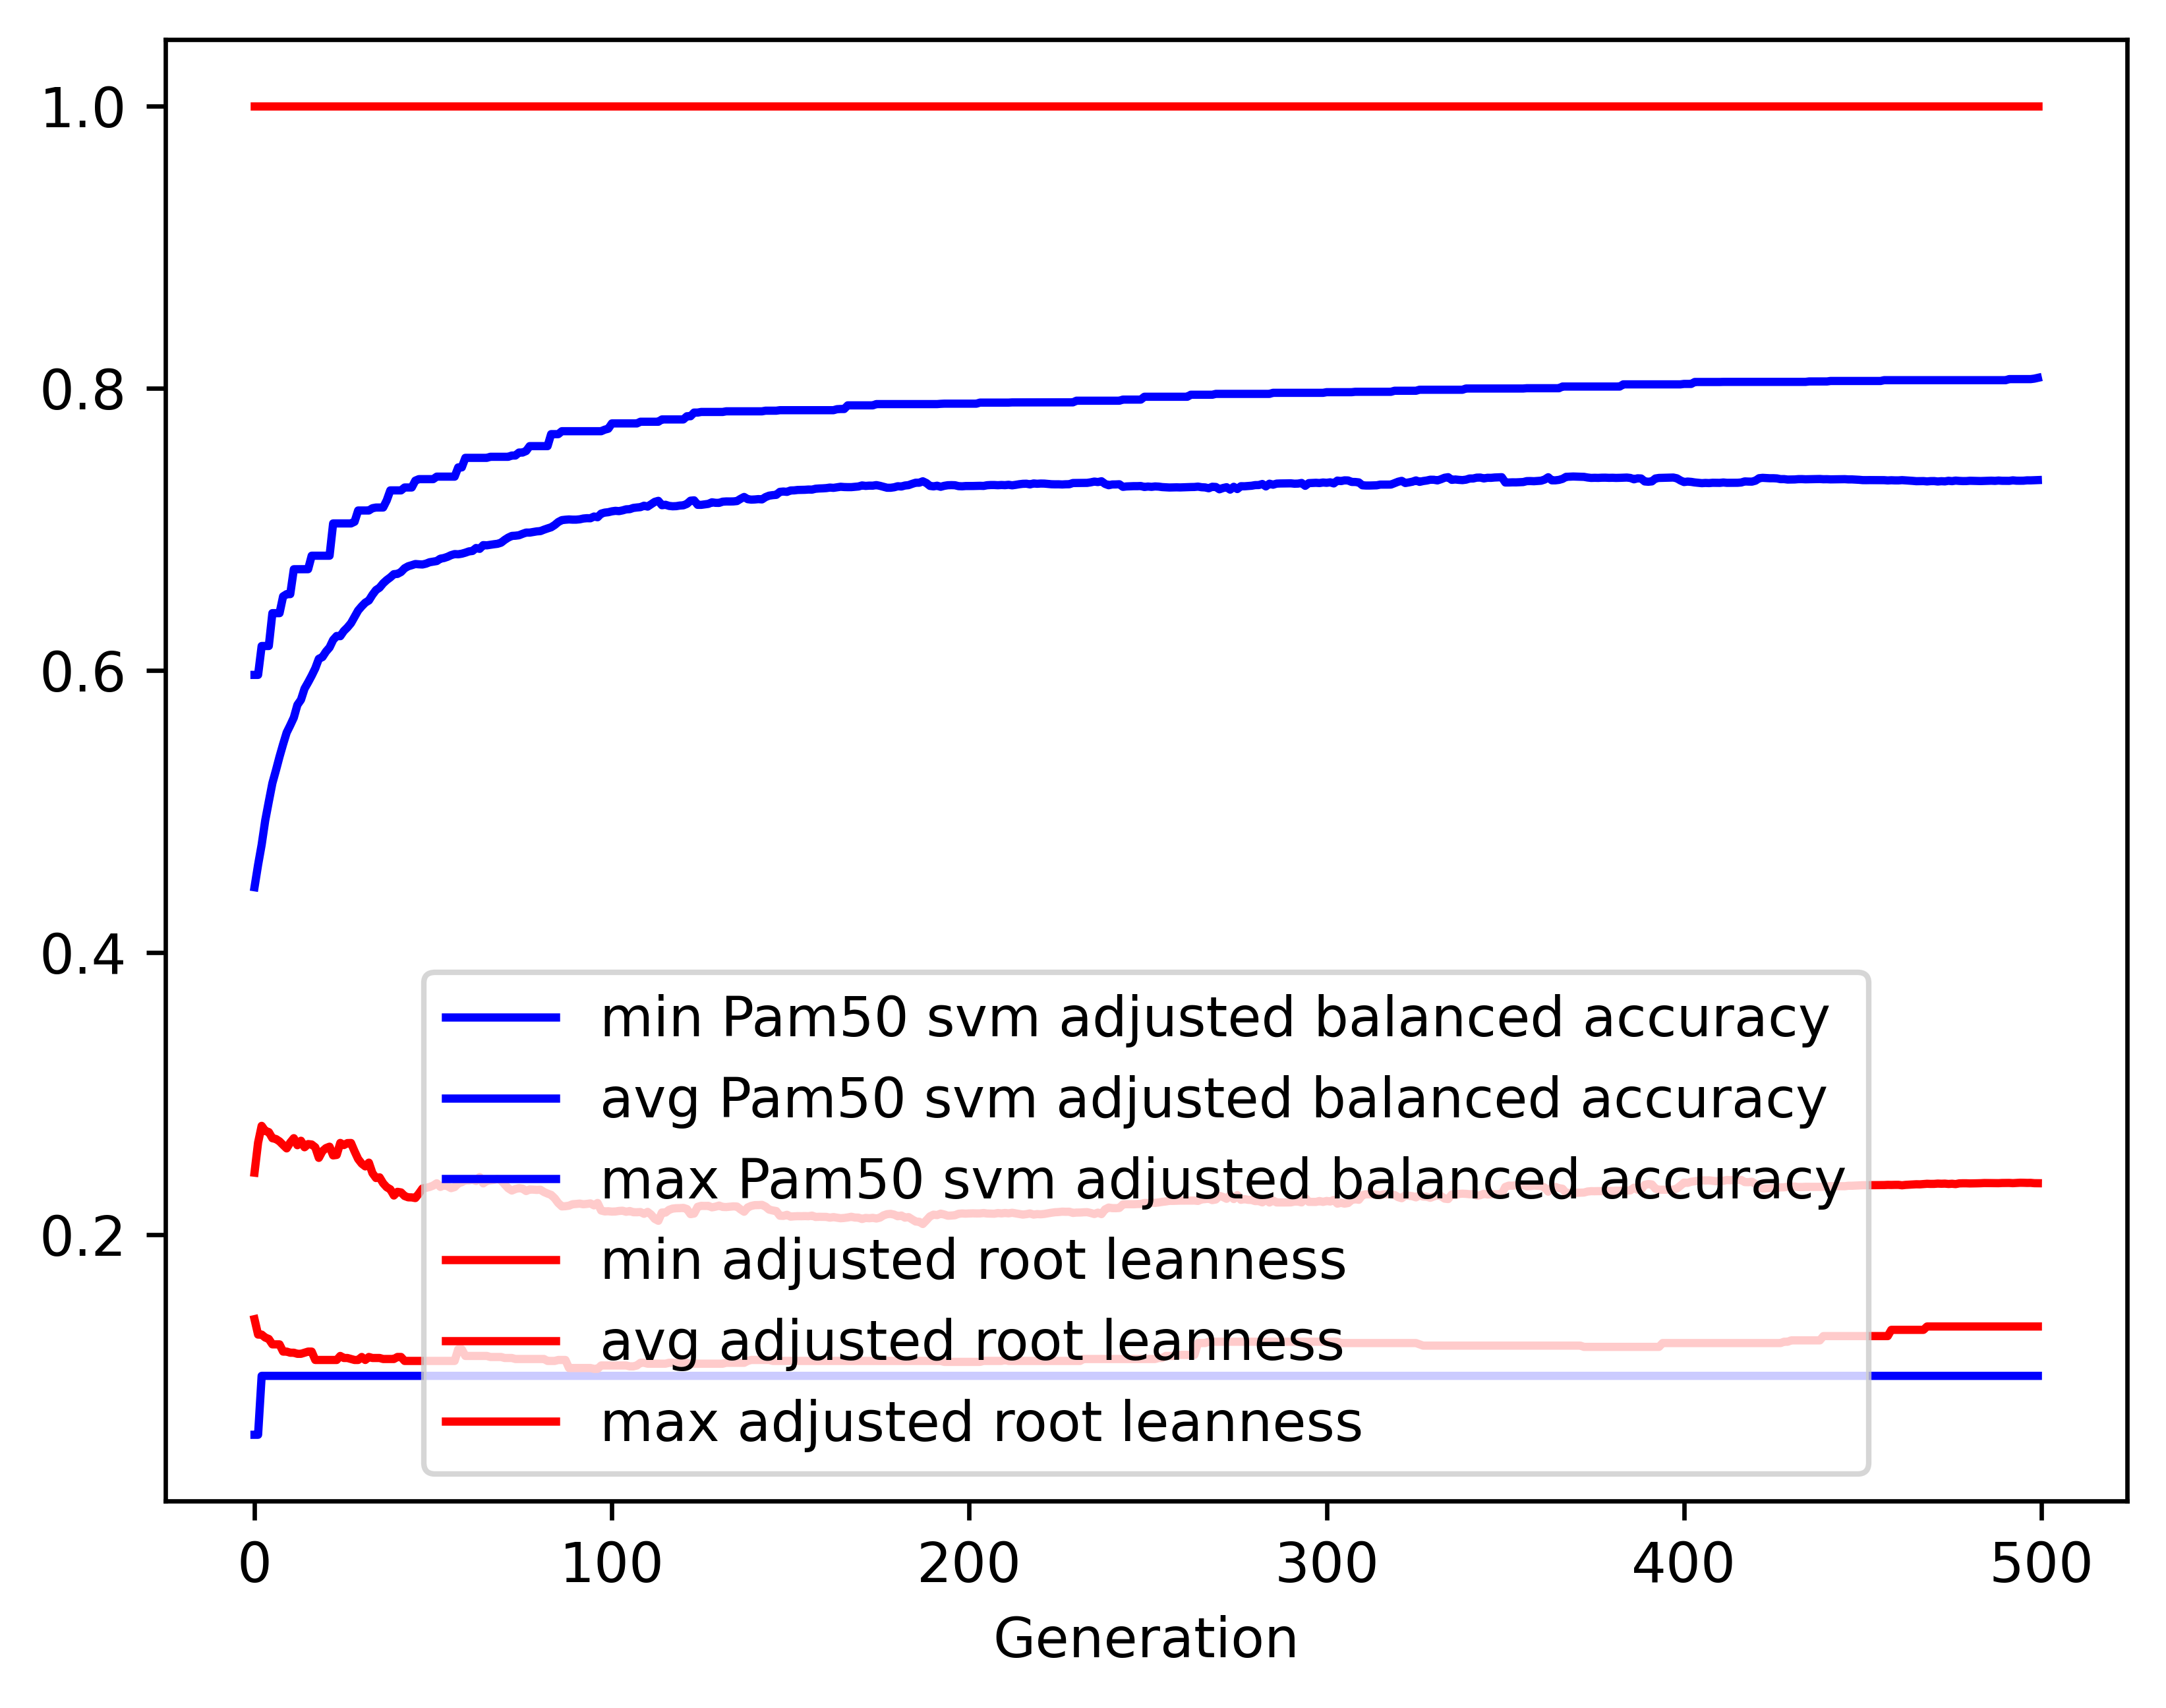

The data file committed next to this chart (first rows):
gen, evals, gen_feats, explored, Pam50 svm adjusted balanced accuracy_min, Pam50 svm adjusted balanced accuracy_avg, Pam50 svm adjusted balanced accuracy_max, Pam50 svm adjusted balanced accuracy_std, adjusted root leanness_min, adjusted root leanness_avg, adjusted root leanness_max, adjusted root leanness_std
0, 500, 1061, 1061, 0.05809, 0.4462, 0.5967, 0.1053, 0.14, 0.2439, 1.0, 0.14
1, 504, 1284, 1328, 0.05809, 0.462, 0.5967, 0.1067, 0.1291, 0.2651, 1.0, 0.1373
2, 500, 1289, 1557, 0.09985, 0.4763, 0.6171, 0.1034, 0.1291, 0.277, 1.0, 0.1462
3, 500, 1313, 1775, 0.09985, 0.4935, 0.6171, 0.09659, 0.127, 0.2735, 1.0, 0.145
4, 500, 1353, 2030, 0.09985, 0.5069, 0.6171, 0.0947, 0.126, 0.2726, 1.0, 0.1456
5, 500, 1363, 2268, 0.09985, 0.5199, 0.6404, 0.09286, 0.1222, 0.2683, 1.0, 0.1467
6, 500, 1383, 2478, 0.09985, 0.5291, 0.6404, 0.09007, 0.1222, 0.2677, 1.0, 0.1468
7, 500, 1390, 2691, 0.09985, 0.5387, 0.6404, 0.0866, 0.1222, 0.266, 1.0, 0.1465
8, 500, 1398, 2932, 0.09985, 0.5475, 0.6523, 0.08288, 0.117, 0.2635, 1.0, 0.1466
9, 500, 1388, 3132, 0.09985, 0.5558, 0.6539, 0.07883, 0.117, 0.2611, 1.0, 0.1471
10, 500, 1400, 3324, 0.09985, 0.5609, 0.6539, 0.07976, 0.1162, 0.2652, 1.0, 0.1503
11, 500, 1383, 3501, 0.09985, 0.5664, 0.6715, 0.07882, 0.1162, 0.2683, 1.0, 0.1504
12, 500, 1370, 3694, 0.09985, 0.5754, 0.6715, 0.07269, 0.1155, 0.2633, 1.0, 0.1485
13, 500, 1401, 3887, 0.09985, 0.579, 0.6715, 0.07422, 0.1155, 0.2665, 1.0, 0.1514
14, 500, 1418, 4060, 0.09985, 0.5869, 0.6715, 0.07173, 0.1162, 0.2619, 1.0, 0.1526
15, 500, 1403, 4262, 0.09985, 0.5914, 0.6716, 0.07207, 0.117, 0.2641, 1.0, 0.1534
16, 500, 1419, 4435, 0.09985, 0.5961, 0.6811, 0.07211, 0.117, 0.2638, 1.0, 0.1537
17, 500, 1427, 4625, 0.09985, 0.6013, 0.6811, 0.07213, 0.1111, 0.2619, 1.0, 0.1535
18, 500, 1455, 4840, 0.09985, 0.6081, 0.6811, 0.06978, 0.1111, 0.2543, 1.0, 0.1526
19, 500, 1427, 5005, 0.09985, 0.6093, 0.6811, 0.07297, 0.1111, 0.2591, 1.0, 0.1557
20, 500, 1437, 5183, 0.09985, 0.6132, 0.6811, 0.07252, 0.1111, 0.2613, 1.0, 0.1555
21, 500, 1434, 5350, 0.09985, 0.6161, 0.6811, 0.07229, 0.1111, 0.2623, 1.0, 0.1547
22, 500, 1444, 5520, 0.09985, 0.6214, 0.704, 0.07083, 0.1111, 0.2561, 1.0, 0.153
23, 500, 1499, 5704, 0.09985, 0.6242, 0.704, 0.07103, 0.1111, 0.2564, 1.0, 0.1532
24, 500, 1442, 5865, 0.09985, 0.6241, 0.704, 0.07388, 0.114, 0.2649, 1.0, 0.1539
25, 500, 1488, 6046, 0.09985, 0.6278, 0.704, 0.07275, 0.1125, 0.2634, 1.0, 0.155
26, 500, 1471, 6203, 0.09985, 0.6303, 0.704, 0.0731, 0.1125, 0.2648, 1.0, 0.1544
27, 500, 1468, 6369, 0.09985, 0.6333, 0.704, 0.07295, 0.1118, 0.2649, 1.0, 0.1534
28, 500, 1499, 6529, 0.09985, 0.6379, 0.7052, 0.07415, 0.1111, 0.259, 1.0, 0.1566
29, 500, 1426, 6702, 0.09985, 0.6423, 0.7132, 0.07259, 0.1111, 0.2535, 1.0, 0.155
30, 500, 1458, 6857, 0.09985, 0.6453, 0.7132, 0.07302, 0.1132, 0.2503, 1.0, 0.156
31, 500, 1434, 7014, 0.09985, 0.6479, 0.7132, 0.07317, 0.1111, 0.2483, 1.0, 0.1557
32, 500, 1451, 7176, 0.09985, 0.6494, 0.7132, 0.07352, 0.1132, 0.251, 1.0, 0.1552
33, 500, 1473, 7323, 0.09985, 0.6534, 0.7148, 0.07159, 0.1125, 0.2435, 1.0, 0.1537
34, 500, 1460, 7462, 0.09985, 0.6568, 0.7153, 0.07206, 0.1125, 0.2401, 1.0, 0.1552
35, 500, 1429, 7603, 0.09985, 0.6585, 0.7153, 0.07206, 0.1125, 0.2405, 1.0, 0.1552
36, 500, 1418, 7751, 0.09985, 0.6616, 0.7153, 0.07067, 0.1118, 0.2363, 1.0, 0.1542
37, 500, 1386, 7881, 0.09985, 0.6639, 0.7204, 0.07323, 0.1118, 0.2335, 1.0, 0.1557
38, 500, 1413, 8008, 0.09985, 0.6658, 0.7274, 0.0735, 0.1118, 0.2321, 1.0, 0.156
39, 500, 1422, 8141, 0.09985, 0.6681, 0.7274, 0.07353, 0.1118, 0.2277, 1.0, 0.1551
40, 500, 1443, 8267, 0.09985, 0.6682, 0.7274, 0.07395, 0.1132, 0.2303, 1.0, 0.1554
41, 500, 1442, 8403, 0.09985, 0.6696, 0.7274, 0.07396, 0.1132, 0.2299, 1.0, 0.1555
42, 500, 1435, 8534, 0.09985, 0.6722, 0.7295, 0.07267, 0.1104, 0.2273, 1.0, 0.1547
43, 500, 1435, 8669, 0.09985, 0.6736, 0.7295, 0.07248, 0.1104, 0.2264, 1.0, 0.153
44, 500, 1437, 8782, 0.09985, 0.6744, 0.7295, 0.07254, 0.1104, 0.2263, 1.0, 0.1526
45, 500, 1416, 8890, 0.09985, 0.6752, 0.7343, 0.07268, 0.1104, 0.2259, 1.0, 0.1524
46, 500, 1443, 9006, 0.09985, 0.675, 0.7354, 0.07525, 0.1104, 0.2291, 1.0, 0.1539
47, 500, 1390, 9114, 0.09985, 0.6749, 0.7354, 0.07597, 0.1104, 0.2326, 1.0, 0.1556
48, 500, 1459, 9240, 0.09985, 0.6755, 0.7354, 0.07592, 0.1104, 0.2331, 1.0, 0.1554
49, 500, 1430, 9350, 0.09985, 0.6765, 0.7354, 0.07621, 0.1104, 0.2337, 1.0, 0.1557
50, 500, 1453, 9479, 0.09985, 0.6769, 0.7354, 0.07618, 0.1104, 0.2347, 1.0, 0.1554
51, 500, 1434, 9610, 0.09985, 0.6774, 0.7372, 0.07629, 0.1104, 0.2363, 1.0, 0.1553
52, 500, 1389, 9715, 0.09985, 0.679, 0.7372, 0.07642, 0.1104, 0.2338, 1.0, 0.1558
53, 500, 1472, 9849, 0.09985, 0.6795, 0.7372, 0.07661, 0.1104, 0.2349, 1.0, 0.1555
54, 500, 1428, 9965, 0.09985, 0.6803, 0.7372, 0.07681, 0.1104, 0.2343, 1.0, 0.1555
55, 500, 1436, 10072, 0.09985, 0.6815, 0.7372, 0.0771, 0.1104, 0.2329, 1.0, 0.1556
56, 500, 1421, 10160, 0.09985, 0.6823, 0.7372, 0.07703, 0.1104, 0.2337, 1.0, 0.1555
57, 500, 1417, 10270, 0.09985, 0.6821, 0.7437, 0.07691, 0.1187, 0.2362, 1.0, 0.1547
58, 500, 1399, 10372, 0.09985, 0.6826, 0.7437, 0.07706, 0.1187, 0.2371, 1.0, 0.1545
59, 500, 1406, 10474, 0.09985, 0.6833, 0.7505, 0.07724, 0.114, 0.2385, 1.0, 0.1543
... 440 more rows
